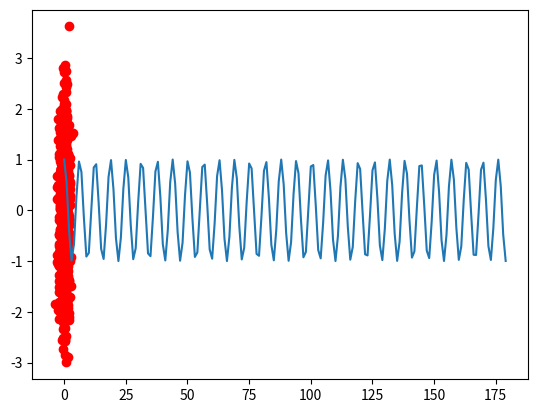

Write the Python code that produced this figure.
import matplotlib.pyplot as plt
import numpy as np


x = np.arange(0,180)
y = np.cos(x)

# 開始畫圖
plt.plot(x,y)
# 在這個指令之前，都還在做畫圖的動作 
# 這個指令算是 "秀圖"
plt.show() 

plt.savefig("filename.png",dpi=300,format="png")

n = 1024
X = np.random.normal(0,1,n)
Y = np.random.normal(0,1,n)
t = np.arange(0., 10., 0.7)
plt.scatter(X,Y,c='red')
plt.show()